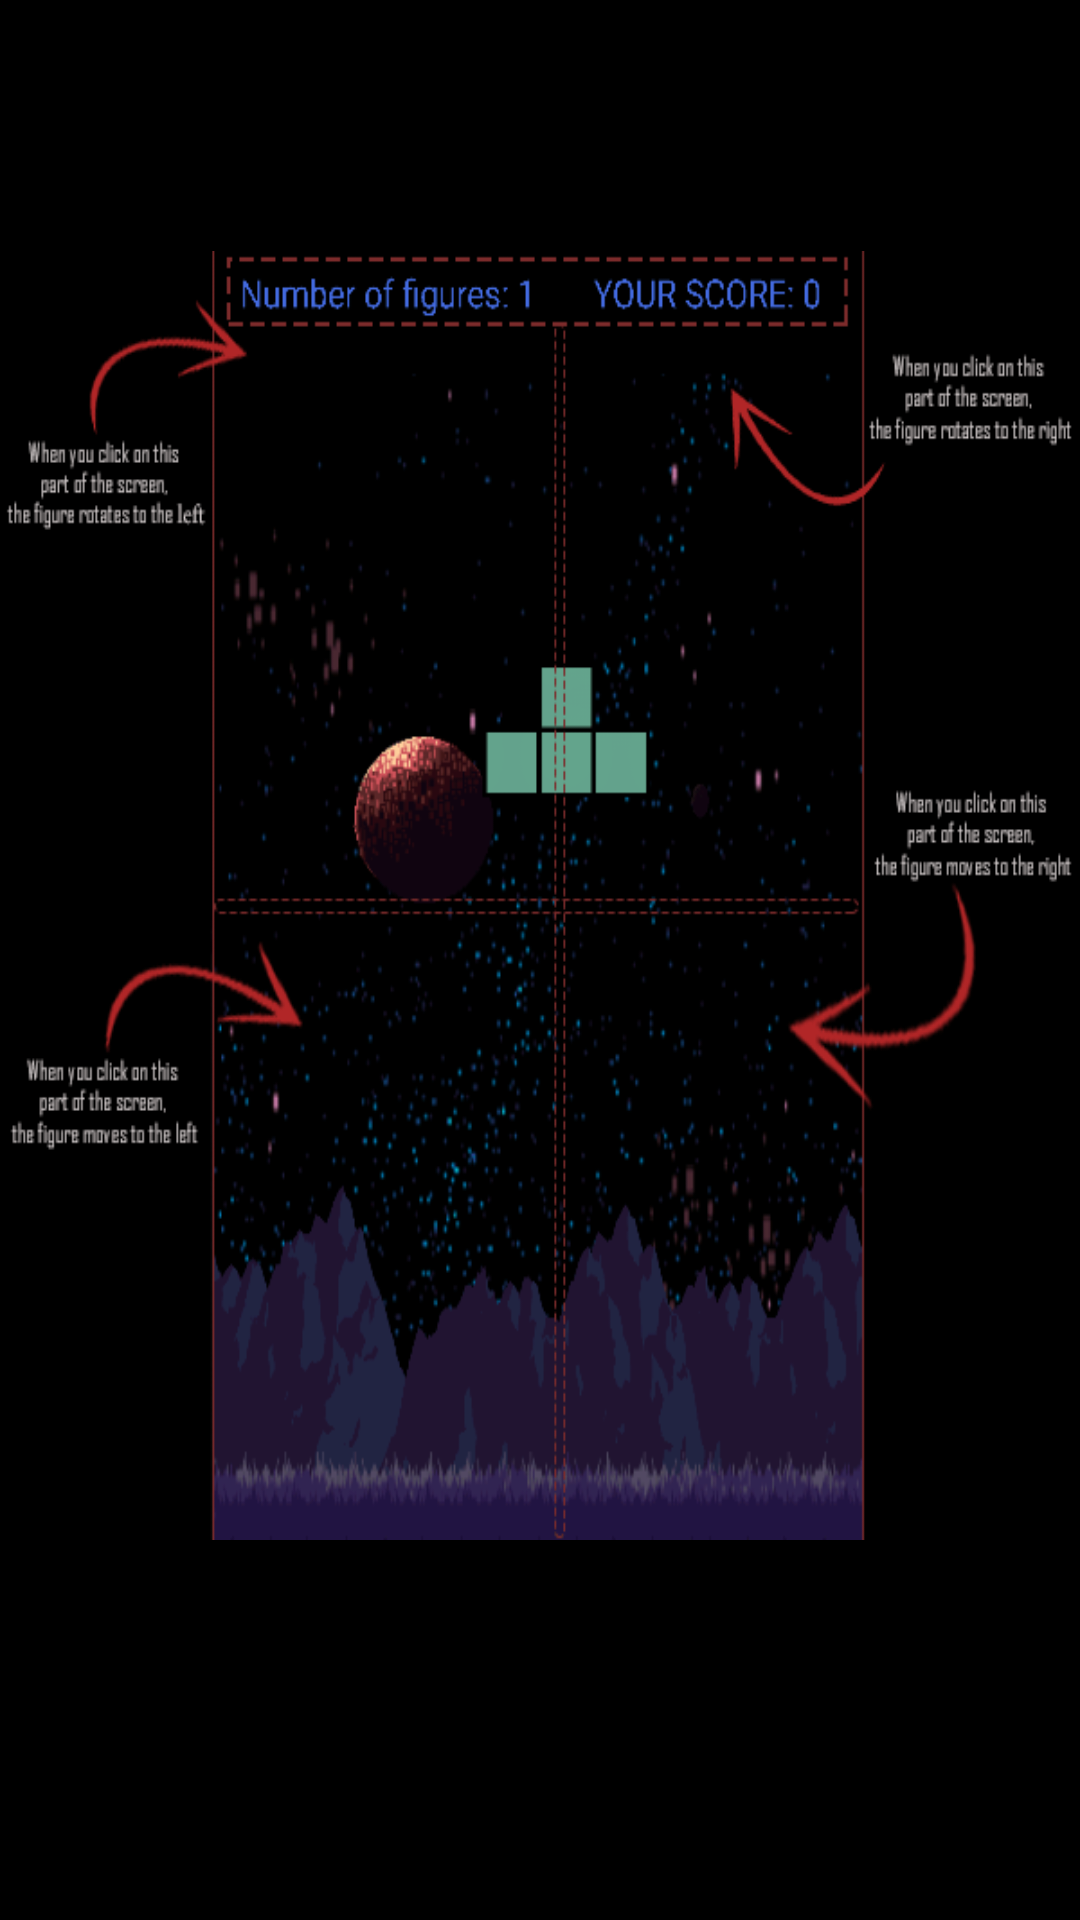

Android layout source for this screen:
<!-- AndroidManifest.xml: application theme Theme.TestGame -->
<!-- res/layout/help_activity.xml -->
<?xml version="1.0" encoding="utf-8"?>
<androidx.constraintlayout.widget.ConstraintLayout xmlns:android="http://schemas.android.com/apk/res/android"
    xmlns:app="http://schemas.android.com/apk/res-auto"

    xmlns:tools="http://schemas.android.com/tools"
    android:layout_width="match_parent"
    android:background="@color/black"
    android:layout_height="match_parent">

    <ImageView
        android:id="@+id/imageView2"
        android:layout_width="wrap_content"
        android:layout_height="wrap_content"

        android:scaleY="1.2"
        app:layout_constraintBottom_toBottomOf="parent"
        app:layout_constraintEnd_toEndOf="parent"
        app:layout_constraintHorizontal_bias="0.0"
        app:layout_constraintStart_toStartOf="parent"
        app:layout_constraintTop_toTopOf="parent"
        app:layout_constraintVertical_bias="0.0"
        app:srcCompat="@drawable/help" />

</androidx.constraintlayout.widget.ConstraintLayout>
<!-- resources referenced by this layout -->
<resources>
  <color name="black">#FF000000</color>
  <!-- drawable help: png bitmap (drawable-v24, 40579 bytes) -->
  <style name="Theme.TestGame" parent="Theme.MaterialComponents.Light.DarkActionBar">
          
          <item name="colorPrimary">#000000</item>
          <item name="colorPrimaryVariant">#000000</item>
          <item name="colorOnPrimary">#00D3BD</item>
          
          <item name="colorSecondary">@color/teal_200</item>
          <item name="colorSecondaryVariant">@color/teal_700</item>
          <item name="colorOnSecondary">@color/black</item>
          
          <item name="android:statusBarColor" tools:targetApi="l">?attr/colorSecondaryVariant</item>
          
      </style>
  <color name="teal_200">#FF03DAC5</color>
  <color name="teal_700">#FF018786</color>
</resources>
